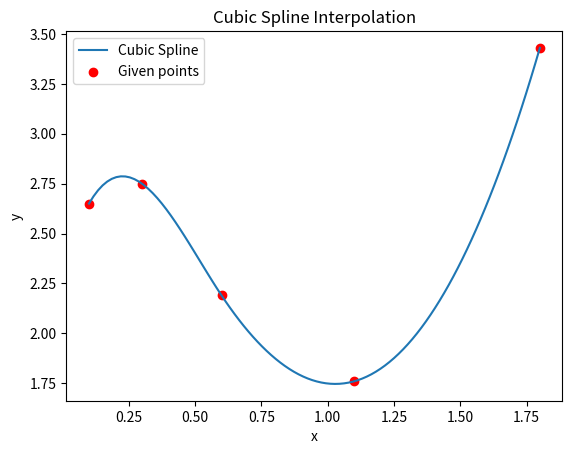

Here is the Python script that generated this plot:
import numpy as np
import matplotlib.pyplot as plt
from scipy.interpolate import CubicSpline
i = np.array([0, 1, 2, 3, 4])
x = np.array([0.1, 0.3, 0.6, 1.1, 1.8])
y = np.array([2.65, 2.75, 2.19, 1.76, 3.43])
cs = CubicSpline(x, y)
x_range = np.linspace(min(x), max(x), 100)
y_cs = cs(x_range)
plt.plot(x_range, y_cs, label="Cubic Spline")
plt.scatter(x, y, color='red', label="Given points")
plt.title("Cubic Spline Interpolation")
plt.xlabel("x")
plt.ylabel("y")
plt.legend()
plt.show()
